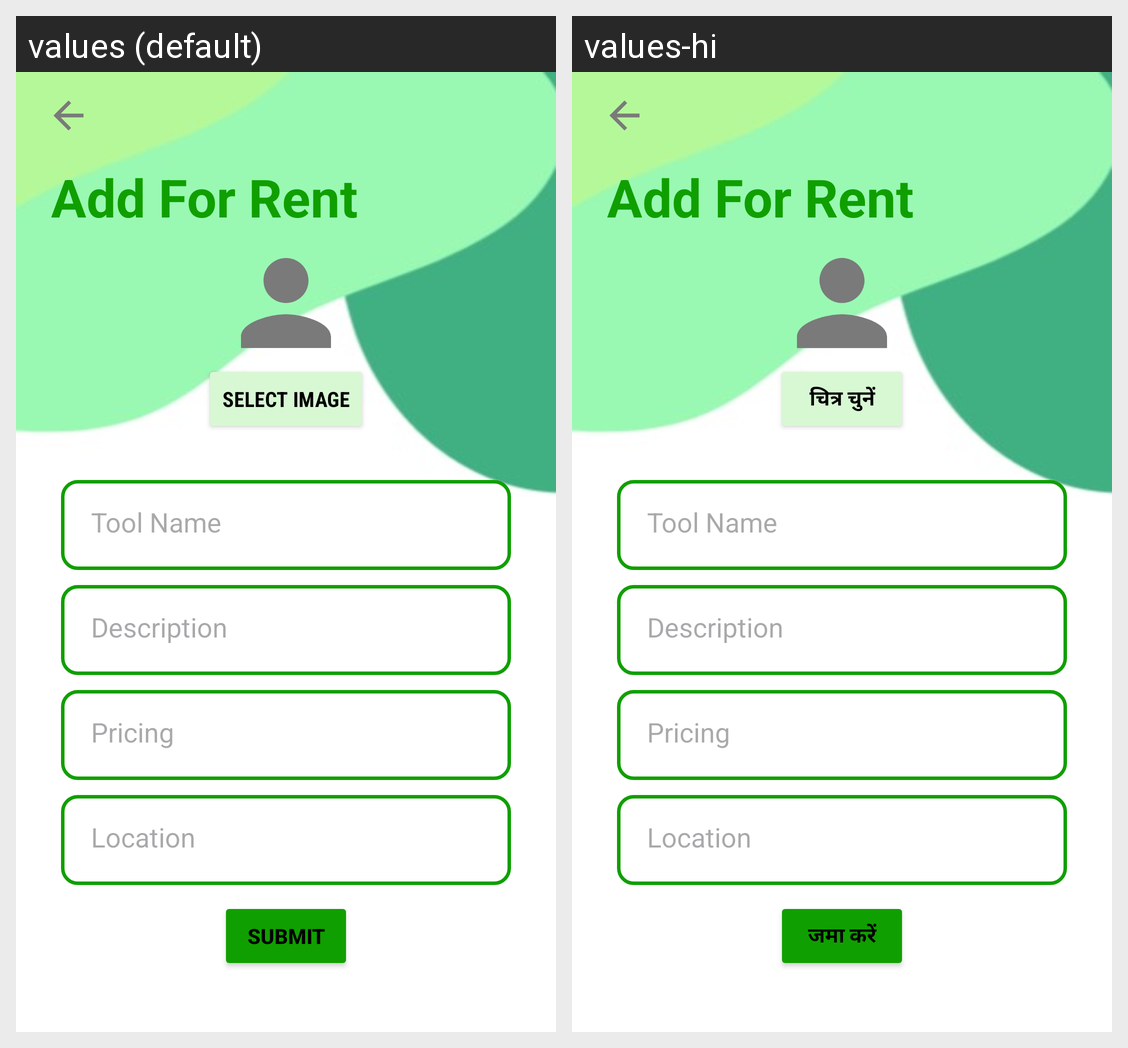

The Android screen above is rendered under two locales of the same app. Produce the string resources it draws, with the default and per-locale values.
Android screen res/layout/activity_addforrent.xml rendered under 2 locales, left to right: values (default), values-hi. Device: Nexus 5 (rendered at 1080×1920; each locale shown at half size, 540×960, under a caption strip naming it); theme Theme.MyApplication.
Strings drawn on this screen, with the default value and each locale's value (text and hints the layout hard-codes, and strings that could not be matched under every locale, appear in the picture but are not listed):

select_image
  values: Select Image
  values-hi: चित्र चुनें

submit
  values: Submit
  values-hi: जमा करें
